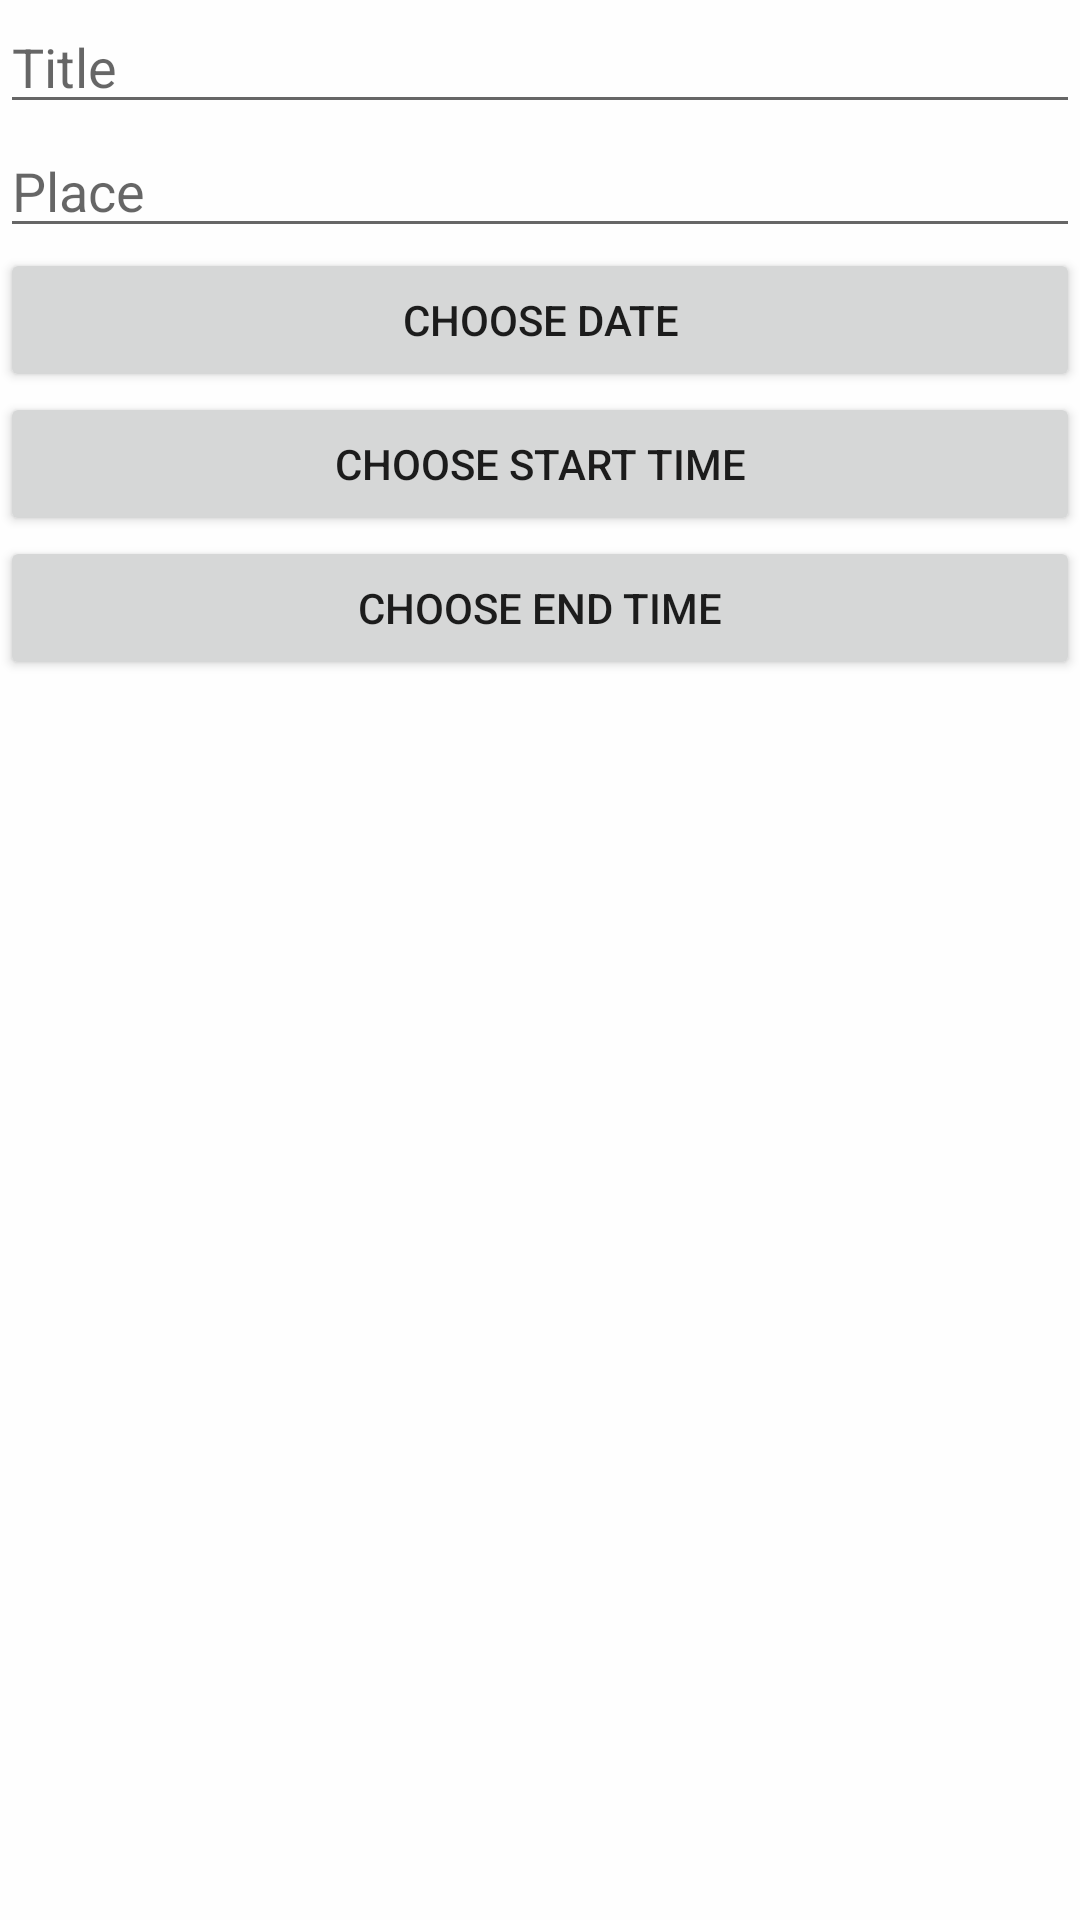

Layout XML and referenced resources for this Android screen:
<!-- AndroidManifest.xml: application theme AppDefault -->
<!-- res/layout/fragment_event_local.xml -->
<?xml version="1.0" encoding="utf-8"?>
<LinearLayout xmlns:android="http://schemas.android.com/apk/res/android"
    android:orientation="vertical" android:layout_width="match_parent"
    android:layout_height="match_parent"
    android:background="@color/colorWhite">

    <EditText
        android:id="@+id/edit_title"
        android:layout_width="match_parent"
        android:layout_height="wrap_content"
        android:hint="@string/create_hint_title"/>

    <EditText
        android:id="@+id/edit_place"
        android:layout_width="match_parent"
        android:layout_height="wrap_content"
        android:hint="@string/create_hint_place"/>

    <Button
        android:id="@+id/edit_start_date"
        android:layout_width="match_parent"
        android:layout_height="wrap_content"
        android:text="@string/create_choose_date"/>

    <Button
        android:id="@+id/edit_start_time"
        android:layout_width="match_parent"
        android:layout_height="wrap_content"
        android:text="@string/create_choose_start_time"/>

    <Button
        android:id="@+id/edit_end_time"
        android:layout_width="match_parent"
        android:layout_height="wrap_content"
        android:text="@string/create_choose_end_time"/>

</LinearLayout>
<!-- resources referenced by this layout -->
<resources>
  <color name="colorWhite">#fefefe</color>
  <string name="create_choose_date">Choose date</string>
  <string name="create_choose_end_time">Choose end time</string>
  <string name="create_choose_start_time">Choose start time</string>
  <string name="create_hint_place">Place</string>
  <string name="create_hint_title">Title</string>
  <style name="AppDefault" parent="AppTheme">
          <item name="colorPrimary">@color/colorPrimary</item>
          <item name="colorPrimaryDark">@color/colorPrimaryDark</item>
          <item name="colorAccent">@color/colorAccent</item>
          
      </style>
  <style name="AppTheme" parent="Theme.AppCompat.Light.NoActionBar" />
  <color name="colorPrimary">#3c4265</color>
  <color name="colorPrimaryDark">#242842</color>
  <color name="colorAccent">#5a7ea1</color>
</resources>
